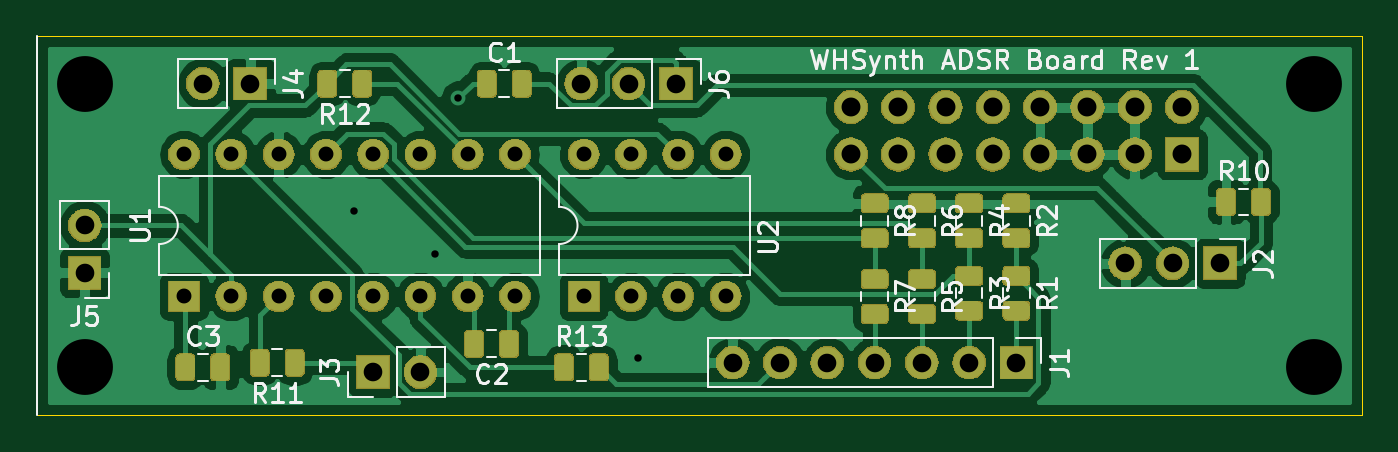
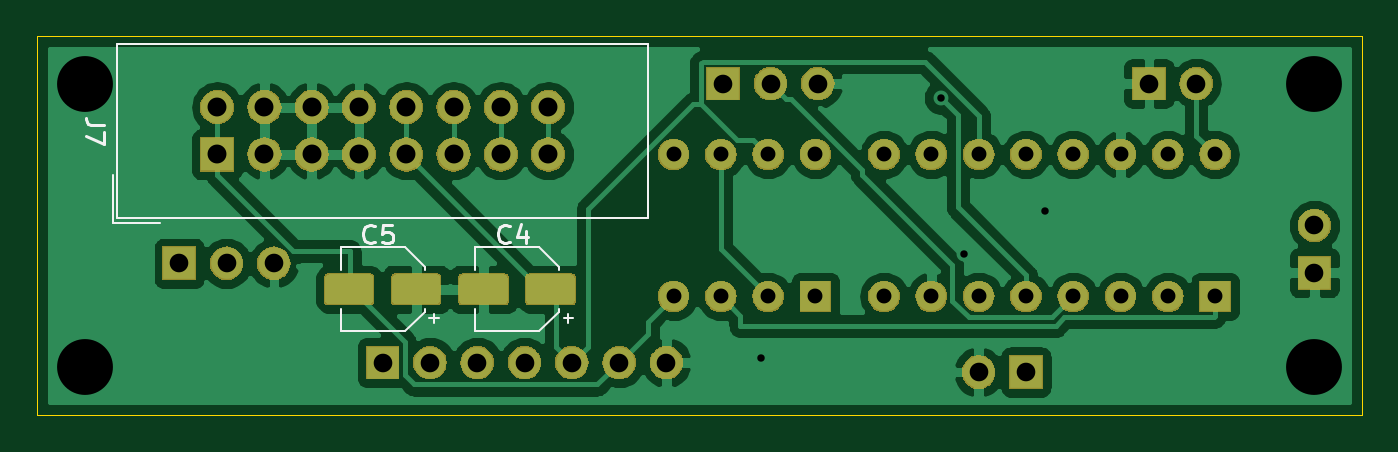
Circuit board: 11 layer files. Board 71.1 x 20.3 mm.
- bottom_copper: AS3310_ADSR-B_Cu.gbr (82463 bytes)
- bottom_mask: AS3310_ADSR-B_Mask.gbr (59199 bytes)
- paste: AS3310_ADSR-B_Paste.gbr (7735 bytes)
- bottom_silk: AS3310_ADSR-B_SilkS.gbr (3396 bytes)
- outline: AS3310_ADSR-Edge_Cuts.gbr (684 bytes)
- top_copper: AS3310_ADSR-F_Cu.gbr (134459 bytes)
- top_mask: AS3310_ADSR-F_Mask.gbr (84721 bytes)
- paste: AS3310_ADSR-F_Paste.gbr (54036 bytes)
- top_silk: AS3310_ADSR-F_SilkS.gbr (24300 bytes)
- drill: AS3310_ADSR-NPTH.drl (297 bytes)
- drill: AS3310_ADSR-PTH.drl (1150 bytes)

=== bottom_copper: AS3310_ADSR-B_Cu.gbr (82463 bytes, source omitted) ===
=== bottom_mask: AS3310_ADSR-B_Mask.gbr (59199 bytes, source omitted) ===
=== paste: AS3310_ADSR-B_Paste.gbr (7735 bytes, source omitted) ===
=== bottom_silk: AS3310_ADSR-B_SilkS.gbr ===
G04 #@! TF.GenerationSoftware,KiCad,Pcbnew,(5.1.2-1)-1*
G04 #@! TF.CreationDate,2019-08-22T09:13:01-07:00*
G04 #@! TF.ProjectId,AS3310_ADSR,41533333-3130-45f4-9144-53522e6b6963,rev?*
G04 #@! TF.SameCoordinates,Original*
G04 #@! TF.FileFunction,Legend,Bot*
G04 #@! TF.FilePolarity,Positive*
%FSLAX46Y46*%
G04 Gerber Fmt 4.6, Leading zero omitted, Abs format (unit mm)*
G04 Created by KiCad (PCBNEW (5.1.2-1)-1) date 2019-08-22 09:13:01*
%MOMM*%
%LPD*%
G04 APERTURE LIST*
%ADD10C,0.120000*%
%ADD11C,0.150000*%
G04 APERTURE END LIST*
D10*
X118811000Y-68739000D02*
X118811000Y-68239000D01*
X118561000Y-68489000D02*
X119061000Y-68489000D01*
X119301000Y-65733437D02*
X120365437Y-64669000D01*
X119301000Y-68124563D02*
X120365437Y-69189000D01*
X119301000Y-68124563D02*
X119301000Y-67989000D01*
X119301000Y-65733437D02*
X119301000Y-65869000D01*
X120365437Y-64669000D02*
X123821000Y-64669000D01*
X120365437Y-69189000D02*
X123821000Y-69189000D01*
X123821000Y-69189000D02*
X123821000Y-67989000D01*
X123821000Y-64669000D02*
X123821000Y-65869000D01*
X131038000Y-64669000D02*
X131038000Y-65869000D01*
X131038000Y-69189000D02*
X131038000Y-67989000D01*
X127582437Y-69189000D02*
X131038000Y-69189000D01*
X127582437Y-64669000D02*
X131038000Y-64669000D01*
X126518000Y-65733437D02*
X126518000Y-65869000D01*
X126518000Y-68124563D02*
X126518000Y-67989000D01*
X126518000Y-68124563D02*
X127582437Y-69189000D01*
X126518000Y-65733437D02*
X127582437Y-64669000D01*
X125778000Y-68489000D02*
X126278000Y-68489000D01*
X126028000Y-68739000D02*
X126028000Y-68239000D01*
X143018000Y-53745000D02*
X114538000Y-53745000D01*
X114538000Y-53745000D02*
X114538000Y-63095000D01*
X114538000Y-63095000D02*
X143018000Y-63095000D01*
X143018000Y-63095000D02*
X143018000Y-53745000D01*
X143268000Y-63345000D02*
X140728000Y-63345000D01*
X143268000Y-63345000D02*
X143268000Y-60805000D01*
D11*
X121959666Y-64365142D02*
X122007285Y-64412761D01*
X122150142Y-64460380D01*
X122245380Y-64460380D01*
X122388238Y-64412761D01*
X122483476Y-64317523D01*
X122531095Y-64222285D01*
X122578714Y-64031809D01*
X122578714Y-63888952D01*
X122531095Y-63698476D01*
X122483476Y-63603238D01*
X122388238Y-63508000D01*
X122245380Y-63460380D01*
X122150142Y-63460380D01*
X122007285Y-63508000D01*
X121959666Y-63555619D01*
X121102523Y-63793714D02*
X121102523Y-64460380D01*
X121340619Y-63412761D02*
X121578714Y-64127047D01*
X120959666Y-64127047D01*
X129198666Y-64365142D02*
X129246285Y-64412761D01*
X129389142Y-64460380D01*
X129484380Y-64460380D01*
X129627238Y-64412761D01*
X129722476Y-64317523D01*
X129770095Y-64222285D01*
X129817714Y-64031809D01*
X129817714Y-63888952D01*
X129770095Y-63698476D01*
X129722476Y-63603238D01*
X129627238Y-63508000D01*
X129484380Y-63460380D01*
X129389142Y-63460380D01*
X129246285Y-63508000D01*
X129198666Y-63555619D01*
X128293904Y-63460380D02*
X128770095Y-63460380D01*
X128817714Y-63936571D01*
X128770095Y-63888952D01*
X128674857Y-63841333D01*
X128436761Y-63841333D01*
X128341523Y-63888952D01*
X128293904Y-63936571D01*
X128246285Y-64031809D01*
X128246285Y-64269904D01*
X128293904Y-64365142D01*
X128341523Y-64412761D01*
X128436761Y-64460380D01*
X128674857Y-64460380D01*
X128770095Y-64412761D01*
X128817714Y-64365142D01*
X143724380Y-58086666D02*
X144438666Y-58086666D01*
X144581523Y-58039047D01*
X144676761Y-57943809D01*
X144724380Y-57800952D01*
X144724380Y-57705714D01*
X143724380Y-58467619D02*
X143724380Y-59134285D01*
X144724380Y-58705714D01*
M02*

=== outline: AS3310_ADSR-Edge_Cuts.gbr ===
G04 #@! TF.GenerationSoftware,KiCad,Pcbnew,(5.1.2-1)-1*
G04 #@! TF.CreationDate,2019-08-22T09:13:01-07:00*
G04 #@! TF.ProjectId,AS3310_ADSR,41533333-3130-45f4-9144-53522e6b6963,rev?*
G04 #@! TF.SameCoordinates,Original*
G04 #@! TF.FileFunction,Profile,NP*
%FSLAX46Y46*%
G04 Gerber Fmt 4.6, Leading zero omitted, Abs format (unit mm)*
G04 Created by KiCad (PCBNEW (5.1.2-1)-1) date 2019-08-22 09:13:01*
%MOMM*%
%LPD*%
G04 APERTURE LIST*
%ADD10C,0.050000*%
G04 APERTURE END LIST*
D10*
X76200000Y-73660000D02*
X76200000Y-53340000D01*
X147320000Y-73660000D02*
X76200000Y-73660000D01*
X147320000Y-53340000D02*
X147320000Y-73660000D01*
X76200000Y-53340000D02*
X147320000Y-53340000D01*
M02*

=== top_copper: AS3310_ADSR-F_Cu.gbr (134459 bytes, source omitted) ===
=== top_mask: AS3310_ADSR-F_Mask.gbr (84721 bytes, source omitted) ===
=== paste: AS3310_ADSR-F_Paste.gbr (54036 bytes, source omitted) ===
=== top_silk: AS3310_ADSR-F_SilkS.gbr (24300 bytes, source omitted) ===
=== drill: AS3310_ADSR-NPTH.drl ===
M48
; DRILL file {KiCad (5.1.2-1)-1} date Wednesday, August 21, 2019 at 10:48:32 AM
; FORMAT={-:-/ absolute / inch / decimal}
; #@! TF.CreationDate,2019-08-21T10:48:32-07:00
; #@! TF.GenerationSoftware,Kicad,Pcbnew,(5.1.2-1)-1
; #@! TF.FileFunction,NonPlated,1,2,NPTH
FMAT,2
INCH
%
G90
G05
T0
M30

=== drill: AS3310_ADSR-PTH.drl ===
M48
; DRILL file {KiCad (5.1.2-1)-1} date Wednesday, August 21, 2019 at 10:48:32 AM
; FORMAT={-:-/ absolute / inch / decimal}
; #@! TF.CreationDate,2019-08-21T10:48:32-07:00
; #@! TF.GenerationSoftware,Kicad,Pcbnew,(5.1.2-1)-1
; #@! TF.FileFunction,Plated,1,2,PTH
FMAT,2
INCH
T1C0.0157
T2C0.0315
T3C0.0394
T4C0.0400
T5C0.1181
%
G90
G05
T1
X3.67Y-2.47
X3.84Y-2.56
X3.89Y-2.23
X4.27Y-2.78
T2
X3.31Y-2.35
X3.31Y-2.65
X3.41Y-2.35
X3.41Y-2.65
X3.51Y-2.35
X3.51Y-2.65
X3.61Y-2.35
X3.61Y-2.65
X3.71Y-2.35
X3.71Y-2.65
X3.81Y-2.35
X3.81Y-2.65
X3.91Y-2.35
X3.91Y-2.65
X4.01Y-2.35
X4.01Y-2.65
X4.155Y-2.35
X4.155Y-2.65
X4.255Y-2.35
X4.255Y-2.65
X4.355Y-2.35
X4.355Y-2.65
X4.455Y-2.35
X4.455Y-2.65
T3
X3.1Y-2.5
X3.1Y-2.6
X4.15Y-2.2
X4.25Y-2.2
X4.35Y-2.2
X3.71Y-2.81
X3.81Y-2.81
X3.35Y-2.2
X3.45Y-2.2
X4.47Y-2.79
X4.57Y-2.79
X4.67Y-2.79
X4.77Y-2.79
X4.87Y-2.79
X4.97Y-2.79
X5.07Y-2.79
X5.3Y-2.58
X5.4Y-2.58
X5.5Y-2.58
T4
X4.72Y-2.25
X4.72Y-2.35
X4.82Y-2.25
X4.82Y-2.35
X4.92Y-2.25
X4.92Y-2.35
X5.02Y-2.25
X5.02Y-2.35
X5.12Y-2.25
X5.12Y-2.35
X5.22Y-2.25
X5.22Y-2.35
X5.32Y-2.25
X5.32Y-2.35
X5.42Y-2.25
X5.42Y-2.35
T5
X3.1Y-2.2
X3.1Y-2.8
X5.7Y-2.2
X5.7Y-2.8
T0
M30

